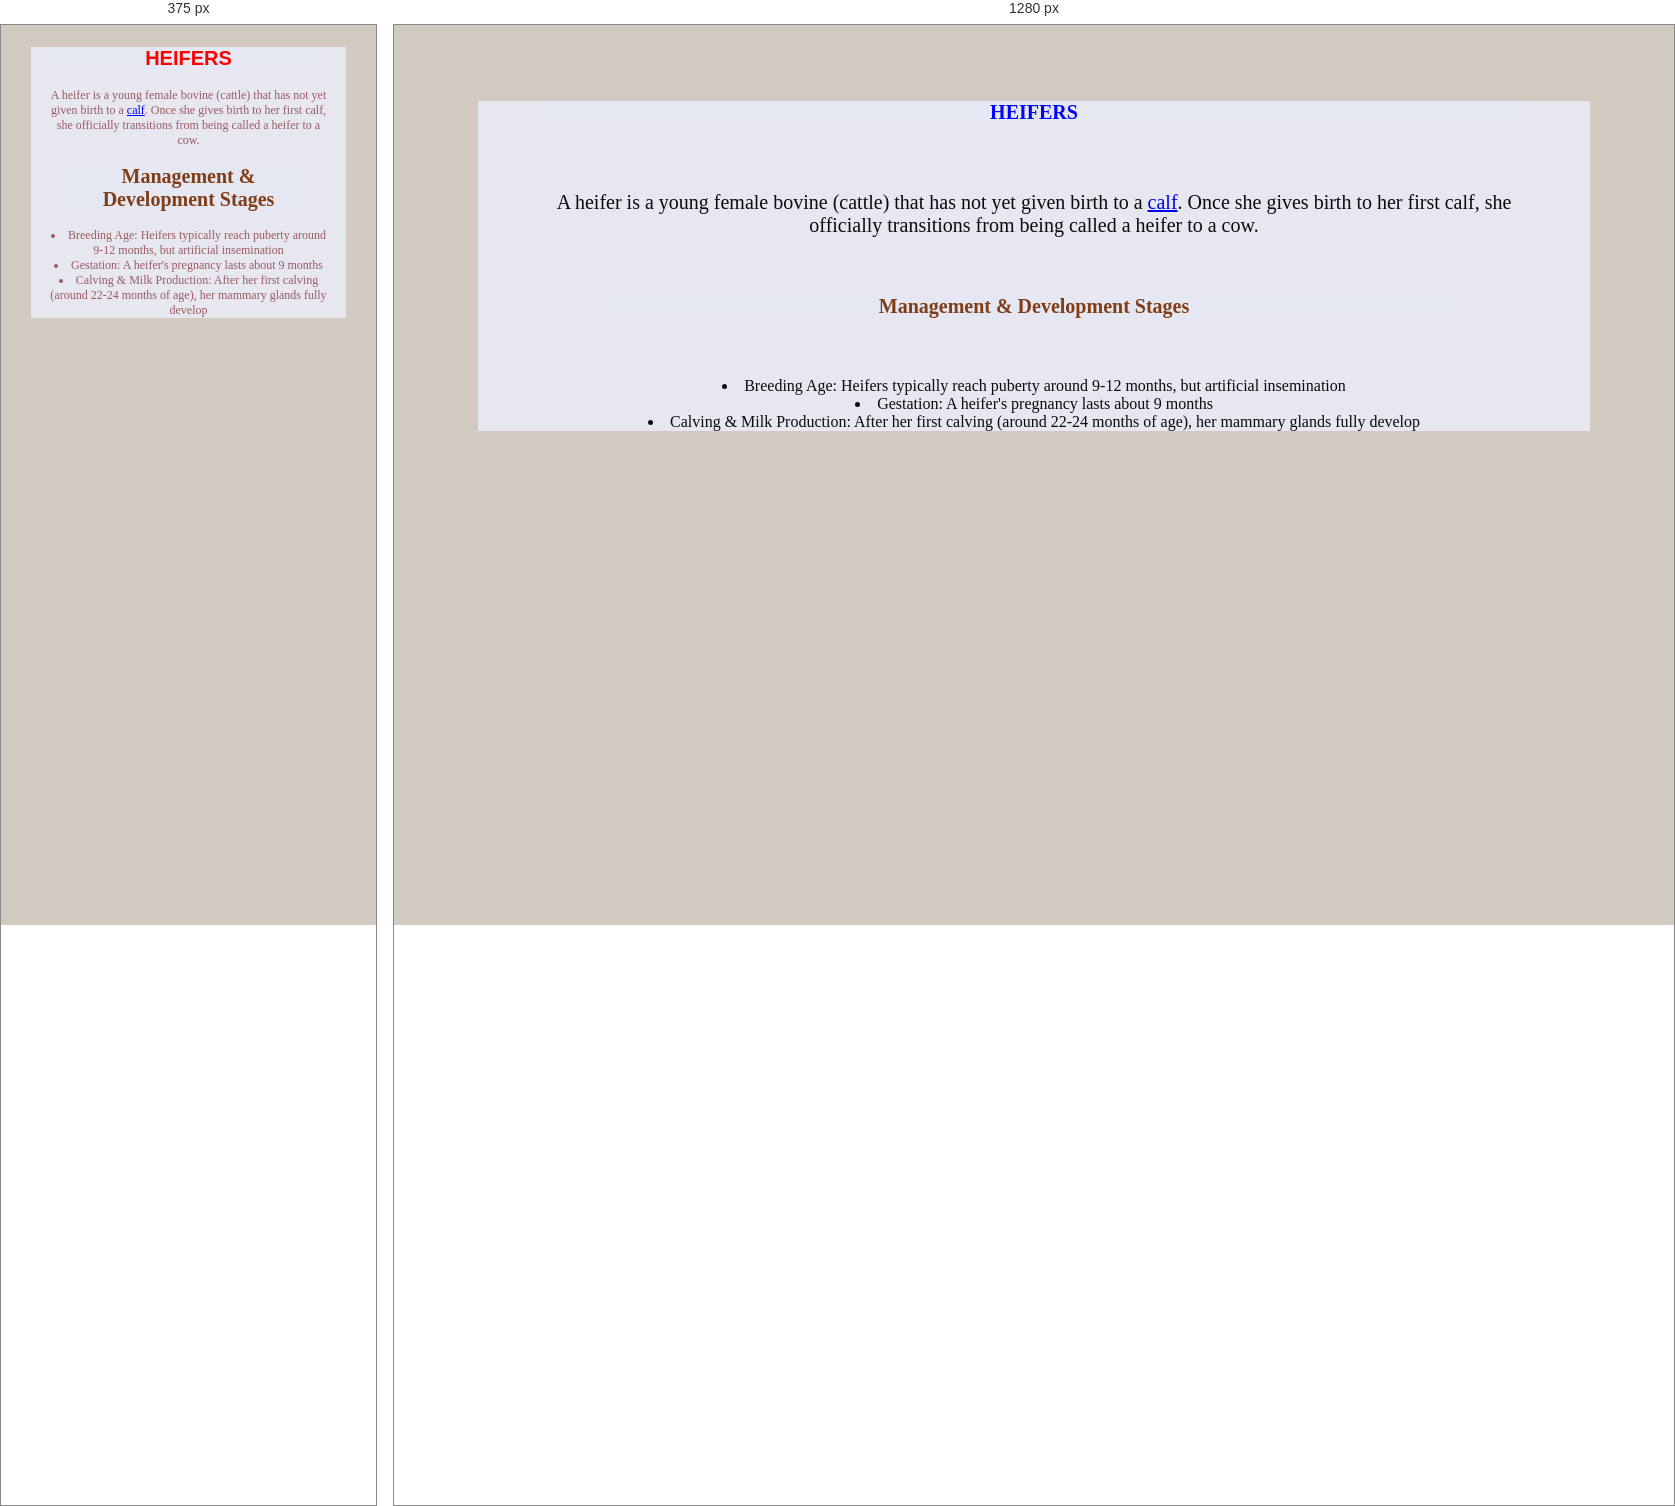
Rendered at 375 px and 1280 px, left to right.

<!-- file: heifer.html -->
<!DOCTYPE html>
<html lang="en">
<head>
    <meta charset="UTF-8">
    <meta name="viewport" content="width=device-width, initial-scale=1.0">
    <title>heifer</title>
    <link rel="stylesheet" href="farm.css">
</head>
  <body style="background-color: rgb(209, 202, 193);">
     <div class="one">
        <h1 class="two">HEIFERS </h1>
        <div class="one">
    <p>A heifer is a young female bovine (cattle) that
        has not yet given birth to a <a href="calf.html">calf</a>. Once she gives
        birth to her first calf, she officially transitions
        from being called a heifer to a cow.</p>
        <h1 class="five">Management & Development Stages</h1>
        <li>Breeding Age: Heifers typically reach puberty around 9-12 months, but artificial insemination</li>
        <li>Gestation: A heifer's pregnancy lasts about 9 months</li>
        <li>Calving & Milk Production: After her first calving (around 22-24 months of age), her mammary glands fully develop</li>
</body>
</html>

/* @media block from farm.css */
@media screen and(max-width: 500px){
    .body{
        color: rgb(63, 35, 219);
         }
    p {
        font-size: 12px;
    }
}

/* @media block from farm.css */
@media screen and (max-width:500px) {
    .one{
        color: rgb(155, 90, 96); 
        font-size: 12px;
    p{
        font-size: 12px;
    } 
         }
@media ( orientation: portrait) {
    .two{
        color: red;
        font-family:'Franklin Gothic Medium', 'Arial Narrow', Arial, sans-serif;}
}
   
}